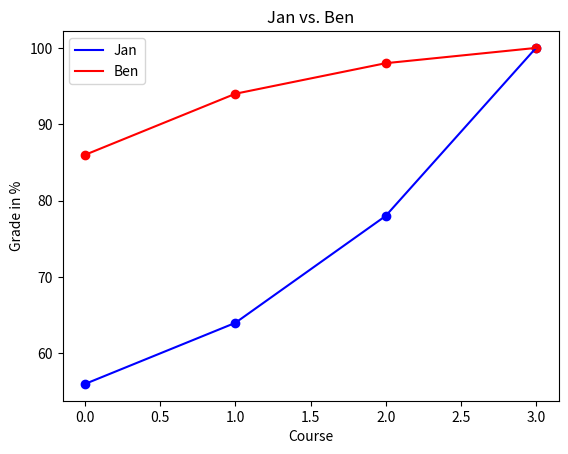

Python code for this plot:
import matplotlib.pyplot as plt

grades_jan = [56, 64, 78, 100]
grades_ben = [86, 94, 98, 100]

# Plot
plt.plot(range(len(grades_jan)), grades_jan, color="blue")
plt.plot(range(len(grades_ben)), grades_ben, color="red")
plt.legend(["Jan", "Ben"])
plt.xlabel("Course")
plt.ylabel("Grade in %")
plt.title("Jan vs. Ben")
plt.show()

# Scatter
plt.scatter(range(len(grades_jan)), grades_jan, color="blue")
plt.scatter(range(len(grades_ben)), grades_ben, color="red")
plt.legend(["Jan", "Ben"])
plt.xlabel("Course")
plt.ylabel("Grade in %")
plt.title("Jan vs. Ben")
plt.show()
